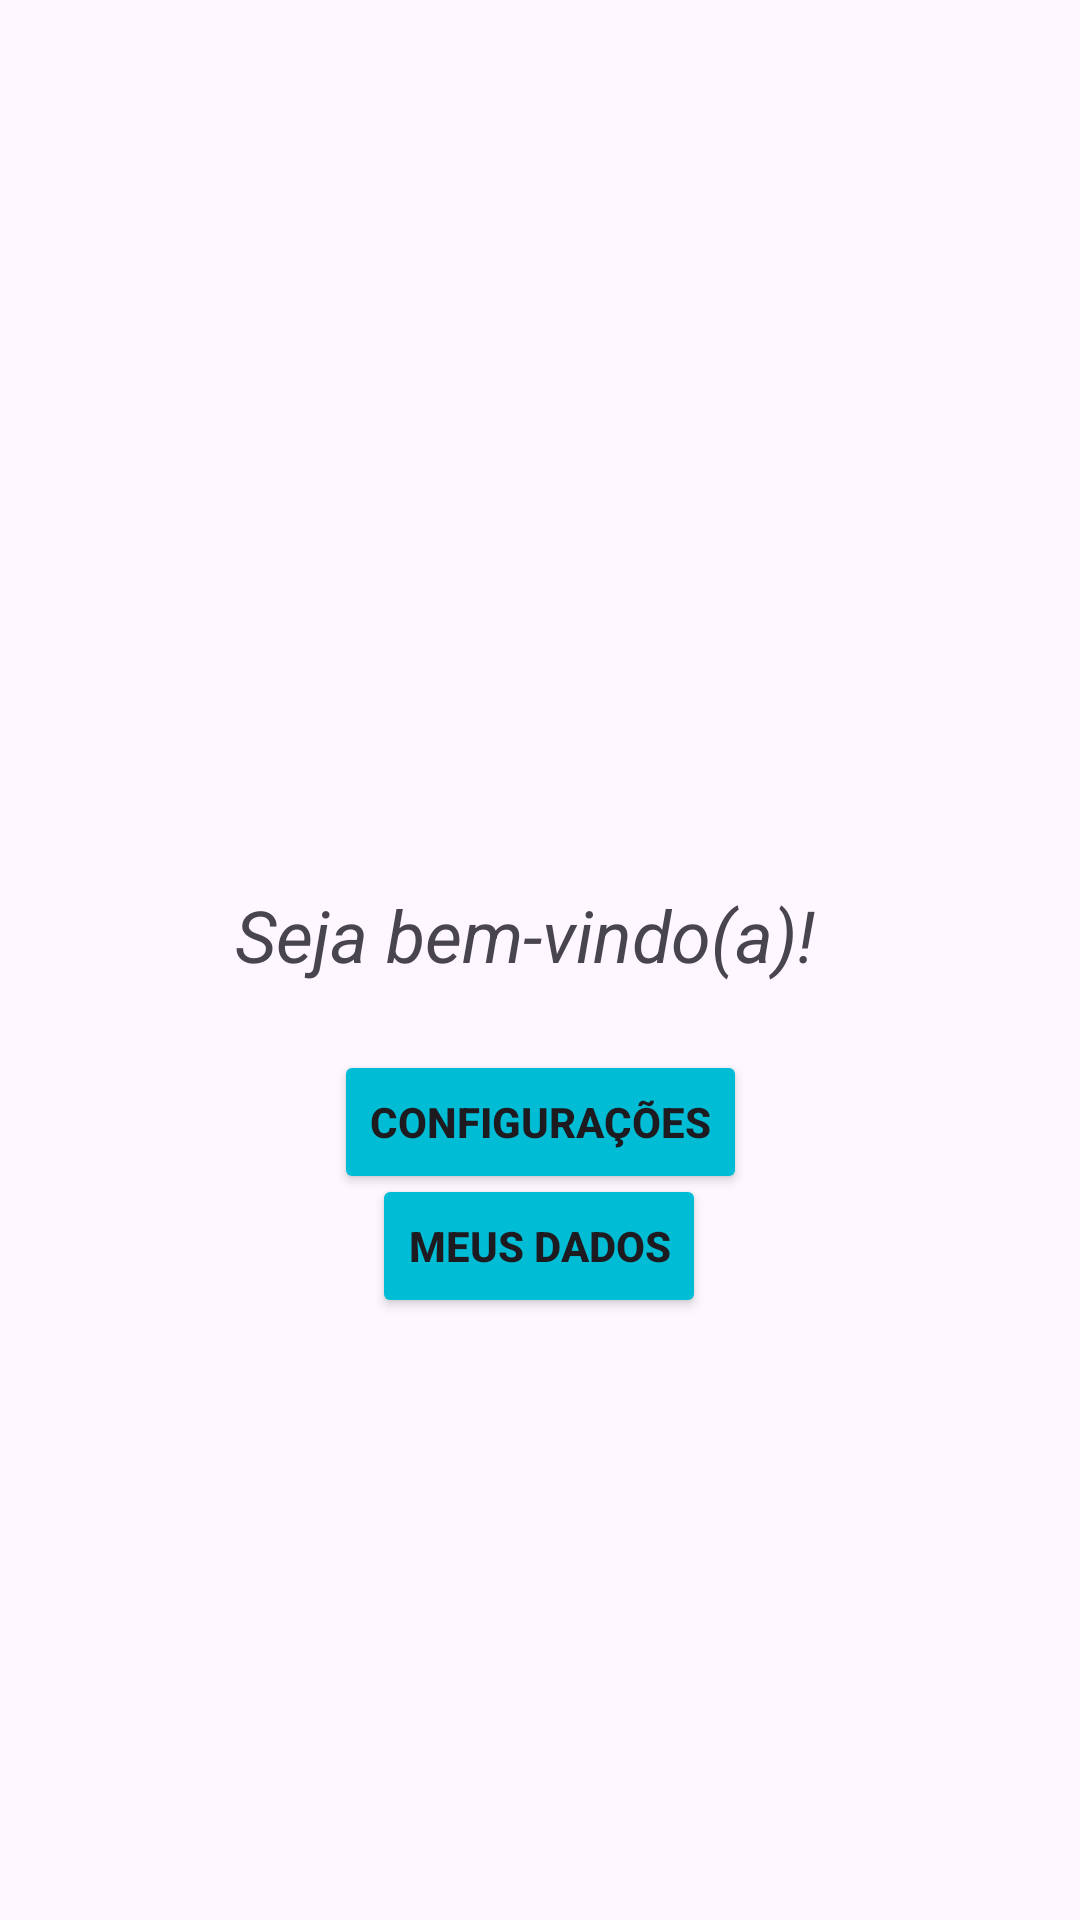

Write the Android layout XML for this screen, with the resource values it uses.
<!-- AndroidManifest.xml: application theme Theme.ConfigureAPP -->
<!-- res/layout/activity_main.xml -->
<?xml version="1.0" encoding="utf-8"?>
<androidx.constraintlayout.widget.ConstraintLayout xmlns:android="http://schemas.android.com/apk/res/android"
    xmlns:app="http://schemas.android.com/apk/res-auto"
    xmlns:tools="http://schemas.android.com/tools"
    android:layout_width="match_parent"
    android:layout_height="match_parent"
    tools:context=".MainActivity">

    <TextView
        android:layout_width="241dp"
        android:layout_height="48dp"
        android:text="Seja bem-vindo(a)!"
        android:textSize="24sp"
        android:textStyle="italic"
        app:layout_constraintBottom_toBottomOf="parent"
        app:layout_constraintEnd_toEndOf="parent"
        app:layout_constraintHorizontal_bias="0.658"
        app:layout_constraintStart_toStartOf="parent"
        app:layout_constraintTop_toTopOf="parent"
        app:layout_constraintVertical_bias="0.499" />

    <Button
        android:id="@+id/button"
        android:layout_width="wrap_content"
        android:layout_height="wrap_content"
        android:backgroundTint="#00BCD4"
        android:onClick="irParaConfiguracoes"
        android:text="Configurações"
        android:textStyle="bold"
        app:iconTint="#00BCD4"
        app:layout_constraintBottom_toBottomOf="parent"
        app:layout_constraintEnd_toEndOf="parent"
        app:layout_constraintStart_toStartOf="parent"
        app:layout_constraintTop_toTopOf="parent"
        app:layout_constraintVertical_bias="0.591" />

    <Button
        android:id="@+id/button4"
        android:layout_width="wrap_content"
        android:layout_height="wrap_content"
        android:backgroundTint="#00BCD4"
        android:onClick="verDados"
        android:text="Meus dados"
        android:textStyle="bold"
        app:layout_constraintBottom_toBottomOf="parent"
        app:layout_constraintEnd_toEndOf="parent"
        app:layout_constraintHorizontal_bias="0.498"
        app:layout_constraintStart_toStartOf="parent"
        app:layout_constraintTop_toTopOf="parent"
        app:layout_constraintVertical_bias="0.661" />

</androidx.constraintlayout.widget.ConstraintLayout>
<!-- resources referenced by this layout -->
<resources>
  <style name="Theme.ConfigureAPP" parent="Base.Theme.ConfigureAPP" />
  <style name="Base.Theme.ConfigureAPP" parent="Theme.Material3.DayNight.NoActionBar">
          
          
      </style>
</resources>
